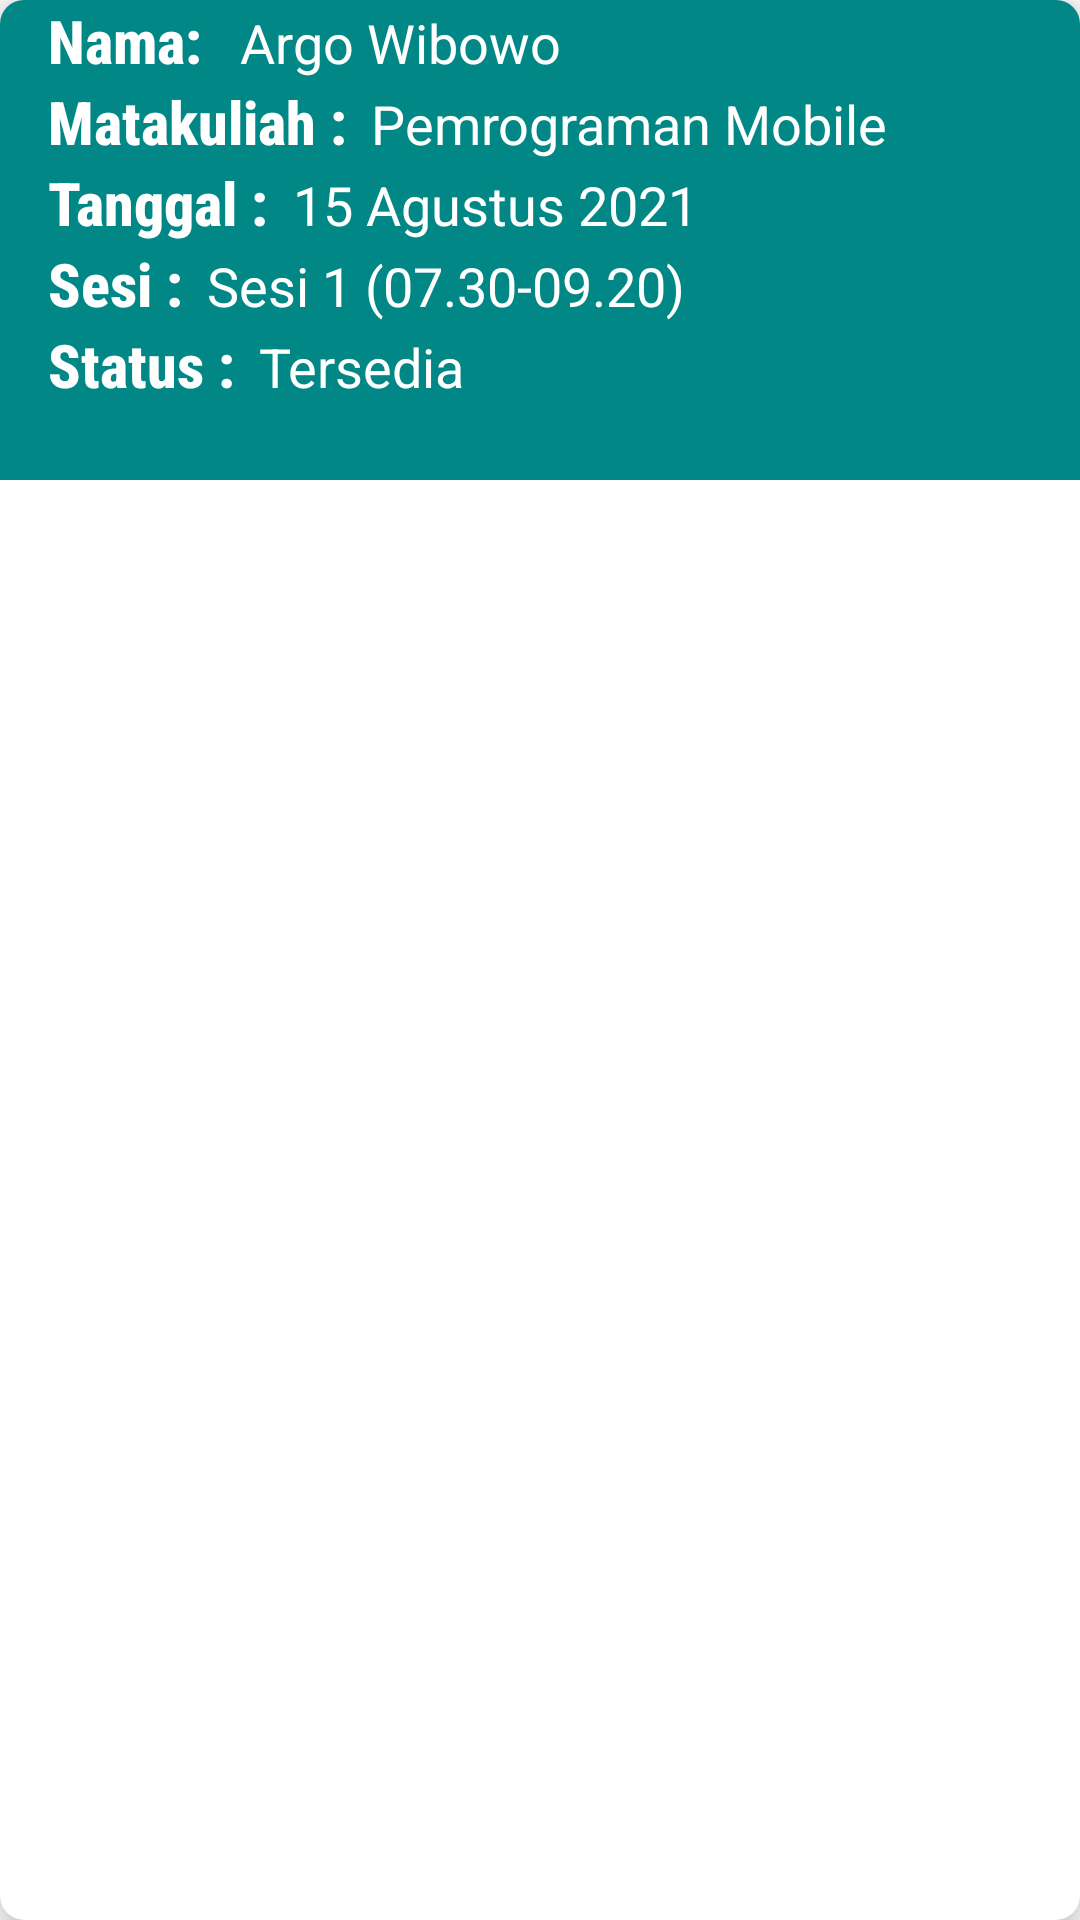

This screen was rendered from an Android layout file. Write that file and the resources it references.
<!-- AndroidManifest.xml: application theme Theme.Peterpan -->
<!-- res/layout/item2.xml -->
<?xml version="1.0" encoding="utf-8"?>
<androidx.cardview.widget.CardView xmlns:android="http://schemas.android.com/apk/res/android"
    android:layout_width="match_parent"
    android:layout_height="wrap_content"
    xmlns:app="http://schemas.android.com/apk/res-auto"
    app:cardElevation="8dp"
    app:cardCornerRadius="8dp"
    android:layout_margin="16dp">

    <LinearLayout
        android:layout_width="match_parent"
        android:layout_height="160dp"
        android:background="@color/teal_700"/>

    <LinearLayout
        android:layout_width="wrap_content"
        android:layout_height="wrap_content"
        android:layout_marginLeft="16dp"
        android:orientation="vertical">

        <LinearLayout
            android:layout_width="wrap_content"
            android:layout_height="wrap_content"
            android:layout_gravity="center_vertical"
            android:orientation="horizontal">

            <TextView
                android:layout_width="wrap_content"
                android:layout_height="wrap_content"
                android:fontFamily="sans-serif-condensed-medium"
                android:text="Nama: "
                android:textColor="@color/white"
                android:textSize="20sp"
                android:textStyle="bold" />
            <TextView
                android:id="@+id/tvnama"
                android:layout_width="wrap_content"
                android:layout_height="wrap_content"
                android:layout_marginLeft="8dp"
                android:text="Argo Wibowo"
                android:textColor="@color/white"
                android:textSize="18sp" />

        </LinearLayout>

        <LinearLayout
            android:layout_width="wrap_content"
            android:layout_height="wrap_content"
            android:layout_gravity="center_vertical"
            android:orientation="horizontal">

            <TextView
                android:layout_width="wrap_content"
                android:layout_height="wrap_content"
                android:fontFamily="sans-serif-condensed-medium"
                android:text="Matakuliah :"
                android:textColor="@color/white"
                android:textSize="20sp"
                android:textStyle="bold"/>

            <TextView
                android:id="@+id/tvmatkul"
                android:layout_width="wrap_content"
                android:layout_height="wrap_content"
                android:layout_marginLeft="8dp"
                android:text="Pemrograman Mobile"
                android:textColor="@color/white"
                android:textSize="18sp" />

        </LinearLayout>

        <LinearLayout
            android:layout_width="wrap_content"
            android:layout_height="wrap_content"
            android:layout_gravity="center_vertical"
            android:orientation="horizontal">

            <TextView
                android:layout_width="wrap_content"
                android:layout_height="wrap_content"
                android:fontFamily="sans-serif-condensed-medium"
                android:text="Tanggal :"
                android:textColor="@color/white"
                android:textSize="20sp"
                android:textStyle="bold"/>

            <TextView
                android:id="@+id/tvtgl"
                android:layout_width="wrap_content"
                android:layout_height="wrap_content"
                android:layout_marginLeft="8dp"
                android:text="15 Agustus 2021"
                android:textColor="@color/white"
                android:textSize="18sp" />
        </LinearLayout>
        <LinearLayout
            android:layout_width="wrap_content"
            android:layout_height="wrap_content"
            android:layout_gravity="center_vertical"
            android:orientation="horizontal">
            <TextView
                android:layout_width="wrap_content"
                android:layout_height="wrap_content"
                android:fontFamily="sans-serif-condensed-medium"
                android:text="Sesi :"
                android:textColor="@color/white"
                android:textSize="20sp"
                android:textStyle="bold"/>

            <TextView
                android:id="@+id/tvsesi"
                android:layout_width="wrap_content"
                android:layout_height="wrap_content"
                android:layout_marginLeft="8dp"
                android:text="Sesi 1 (07.30-09.20)"
                android:textColor="@color/white"
                android:textSize="18sp" />

        </LinearLayout>
        <LinearLayout
            android:layout_width="wrap_content"
            android:layout_height="wrap_content"
            android:layout_gravity="center_vertical"
            android:orientation="horizontal">
            <TextView
                android:layout_width="wrap_content"
                android:layout_height="wrap_content"
                android:fontFamily="sans-serif-condensed-medium"
                android:text="Status :"
                android:textColor="@color/white"
                android:textSize="20sp"
                android:textStyle="bold"/>

            <TextView
                android:id="@+id/tvstatus"
                android:layout_width="wrap_content"
                android:layout_height="wrap_content"
                android:layout_marginLeft="8dp"
                android:text="Tersedia"
                android:textColor="@color/white"
                android:textSize="18sp" />

        </LinearLayout>

    </LinearLayout>

</androidx.cardview.widget.CardView>
<!-- resources referenced by this layout -->
<resources>
  <style name="Theme.Peterpan" parent="Theme.MaterialComponents.DayNight.DarkActionBar">
          
          <item name="colorPrimary">@color/purple_500</item>
          <item name="colorPrimaryVariant">@color/purple_700</item>
          <item name="colorOnPrimary">@color/white</item>
          
          <item name="colorSecondary">@color/teal_200</item>
          <item name="colorSecondaryVariant">@color/teal_700</item>
          <item name="colorOnSecondary">@color/black</item>
          
          <item name="android:statusBarColor" tools:targetApi="l">?attr/colorPrimaryVariant</item>
          
      </style>
  <!-- not gathered from this repository: default colours our renderer supplied (Android Studio template values) -->
  <color name="purple_500">#FF6200EE</color>
  <color name="purple_700">#FF3700B3</color>
  <color name="teal_200">#FF03DAC5</color>
  <color name="teal_700">#FF018786</color>
  <color name="black">#FF000000</color>
  <color name="white">#FFFFFFFF</color>
</resources>
